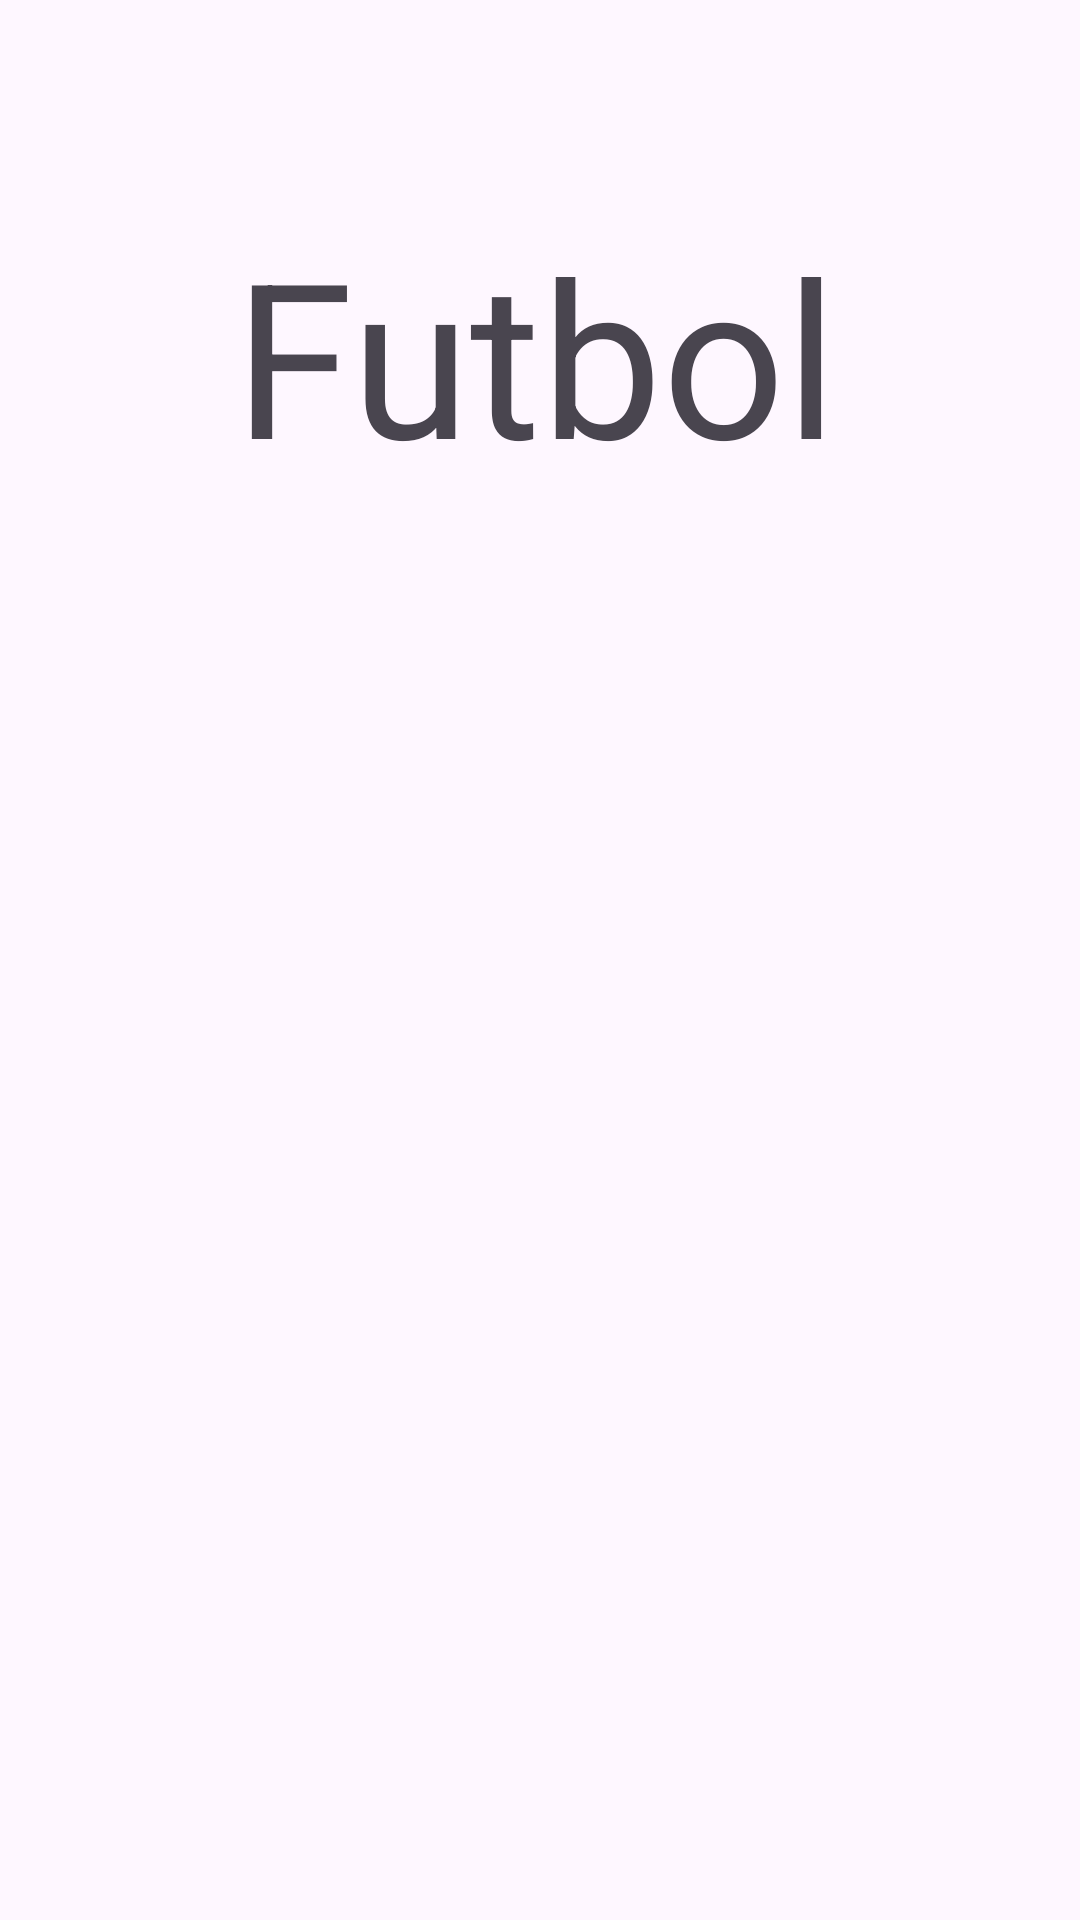

Here is an Android app screen rendered from its layout file. Give the layout XML and the strings, colors and styles it references.
<!-- AndroidManifest.xml: application theme Theme.LifeLog -->
<!-- res/layout/activity_futbol.xml -->
<?xml version="1.0" encoding="utf-8"?>
<androidx.constraintlayout.widget.ConstraintLayout xmlns:android="http://schemas.android.com/apk/res/android"
    xmlns:app="http://schemas.android.com/apk/res-auto"
    xmlns:tools="http://schemas.android.com/tools"
    android:id="@+id/main"
    android:layout_width="match_parent"
    android:layout_height="match_parent"
    tools:context=".PluginPages.FutbolActivity">

    <TextView
        android:id="@+id/textView9"
        android:layout_width="204dp"
        android:layout_height="94dp"
        android:layout_marginTop="70dp"
        android:text="Futbol"
        android:textSize="72sp"
        app:layout_constraintEnd_toEndOf="parent"
        app:layout_constraintHorizontal_bias="0.5"
        app:layout_constraintStart_toStartOf="parent"
        app:layout_constraintTop_toTopOf="parent" />
</androidx.constraintlayout.widget.ConstraintLayout>
<!-- resources referenced by this layout -->
<resources>
  <style name="Theme.LifeLog" parent="Base.Theme.LifeLog" />
  <style name="Base.Theme.LifeLog" parent="Theme.Material3.DayNight.NoActionBar">
          
          
      </style>
</resources>
